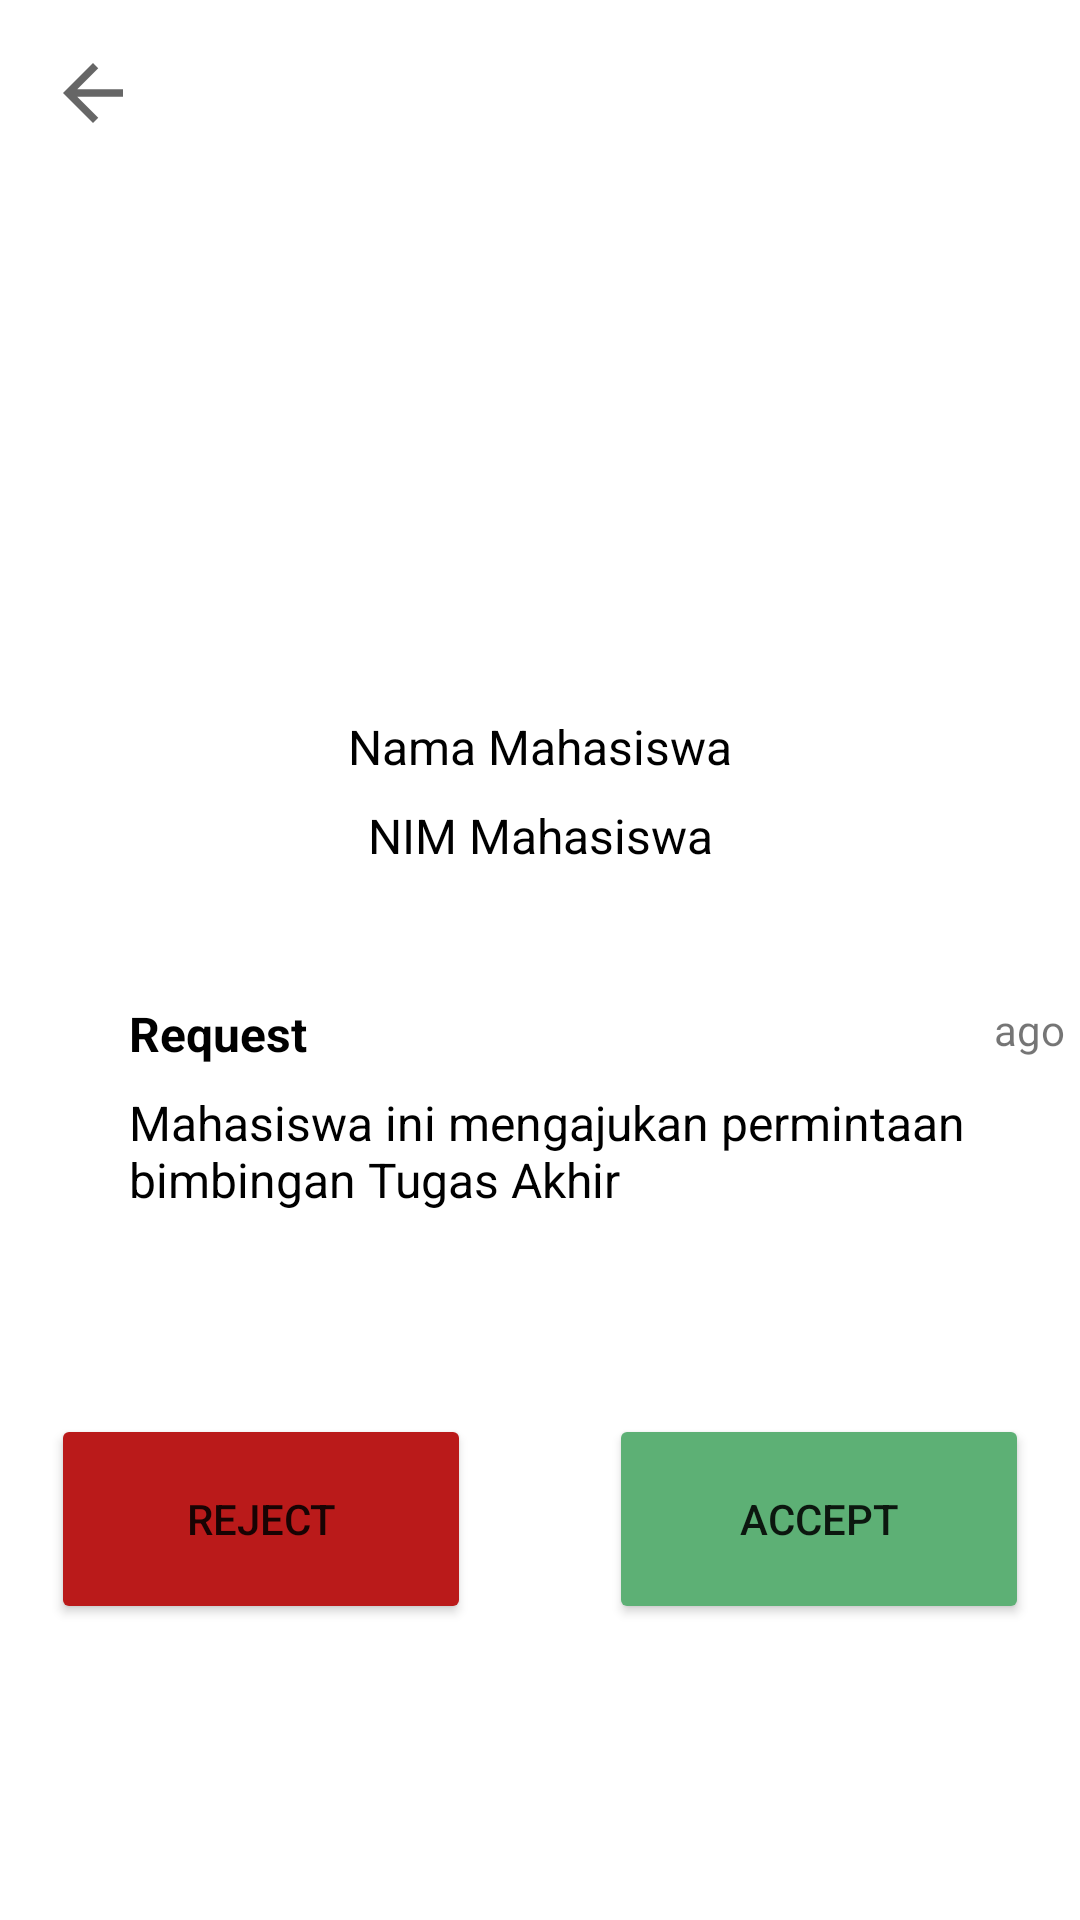

Android layout source for this screen:
<!-- AndroidManifest.xml: application theme Theme.MobileTAB12 -->
<!-- res/layout/activity_persetujuan_tugas_akhir.xml -->
<?xml version="1.0" encoding="utf-8"?>
<androidx.constraintlayout.widget.ConstraintLayout xmlns:android="http://schemas.android.com/apk/res/android"
    xmlns:app="http://schemas.android.com/apk/res-auto"
    xmlns:tools="http://schemas.android.com/tools"
    android:layout_width="match_parent"
    android:layout_height="match_parent"
    tools:context=".PersetujuanTugasAkhirActivity">

    <ImageView
        android:id="@+id/arrowBack2"
        android:layout_width="30dp"
        android:layout_height="30dp"
        android:layout_marginStart="16dp"
        android:layout_marginTop="16dp"
        android:onClick="buttonBackButuhPersetujuan"
        app:layout_constraintStart_toStartOf="parent"
        app:layout_constraintTop_toTopOf="parent"
        app:srcCompat="?attr/homeAsUpIndicator" />

    <ImageView
        android:id="@+id/imageMahasiswa3"
        android:layout_width="130dp"
        android:layout_height="130dp"
        android:layout_marginTop="88dp"
        app:layout_constraintEnd_toEndOf="parent"
        app:layout_constraintStart_toStartOf="parent"
        app:layout_constraintTop_toTopOf="parent"
        app:srcCompat="@drawable/default_profile" />

    <TextView
        android:id="@+id/namaMahasiswa3"
        android:layout_width="wrap_content"
        android:layout_height="wrap_content"
        android:layout_marginTop="20dp"
        android:text="@string/nama_mahasiswa"
        android:textColor="#000000"
        android:textSize="16sp"
        app:layout_constraintEnd_toEndOf="@+id/imageMahasiswa3"
        app:layout_constraintStart_toStartOf="@+id/imageMahasiswa3"
        app:layout_constraintTop_toBottomOf="@+id/imageMahasiswa3" />

    <TextView
        android:id="@+id/nimMahasiswa3"
        android:layout_width="wrap_content"
        android:layout_height="wrap_content"
        android:layout_marginTop="8dp"
        android:text="@string/nim_mahasiswa"
        android:textColor="#000000"
        android:textSize="16sp"
        app:layout_constraintEnd_toEndOf="@+id/namaMahasiswa3"
        app:layout_constraintStart_toStartOf="@+id/namaMahasiswa3"
        app:layout_constraintTop_toBottomOf="@+id/namaMahasiswa3" />

    <TextView
        android:id="@+id/rectangleRequest"
        android:layout_width="366dp"
        android:layout_height="90dp"
        android:layout_marginTop="32dp"
        android:background="@color/white"
        app:layout_constraintEnd_toEndOf="parent"
        app:layout_constraintStart_toStartOf="parent"
        app:layout_constraintTop_toBottomOf="@+id/nimMahasiswa3" />

    <TextView
        android:id="@+id/request"
        android:layout_width="wrap_content"
        android:layout_height="wrap_content"
        android:layout_marginStart="8dp"
        android:text="@string/request"
        android:textColor="#000000"
        android:textSize="16sp"
        android:textStyle="bold"
        app:layout_constraintBottom_toBottomOf="@+id/imageRequest"
        app:layout_constraintStart_toEndOf="@+id/imageRequest"
        app:layout_constraintTop_toTopOf="@+id/imageRequest" />

    <ImageView
        android:id="@+id/imageRequest"
        android:layout_width="30dp"
        android:layout_height="30dp"
        android:layout_marginStart="8dp"
        android:layout_marginTop="8dp"
        app:layout_constraintStart_toStartOf="@+id/rectangleRequest"
        app:layout_constraintTop_toTopOf="@+id/rectangleRequest"
        app:srcCompat="@drawable/ic_baseline_error_outline_24" />

    <TextView
        android:id="@+id/requestDetail"
        android:layout_width="314dp"
        android:layout_height="wrap_content"
        android:layout_marginTop="8dp"
        android:text="@string/request_detail"
        android:textColor="#000000"
        android:textSize="16sp"
        app:layout_constraintStart_toStartOf="@+id/request"
        app:layout_constraintTop_toBottomOf="@+id/request" />

    <TextView
        android:id="@+id/timeSince"
        android:layout_width="wrap_content"
        android:layout_height="wrap_content"
        android:layout_marginEnd="8dp"
        android:text="@string/time_since"
        app:layout_constraintEnd_toEndOf="@+id/rectangleRequest"
        app:layout_constraintTop_toTopOf="@+id/request" />

    <Button
        android:id="@+id/buttonAccept"
        android:layout_width="140dp"
        android:layout_height="70dp"
        android:layout_marginTop="60dp"
        android:layout_marginEnd="20dp"
        android:backgroundTint="#5DB075"
        android:text="@string/accept"
        android:onClick="buttonsetuju"
        app:layout_constraintEnd_toEndOf="@+id/rectangleRequest"
        app:layout_constraintTop_toBottomOf="@+id/rectangleRequest" />

    <Button
        android:id="@+id/buttonReject"
        android:layout_width="140dp"
        android:layout_height="70dp"
        android:layout_marginStart="20dp"
        android:backgroundTint="#BA1A1A"
        android:text="@string/reject"
        android:onClick="buttontolak"
        app:layout_constraintStart_toStartOf="@+id/rectangleRequest"
        app:layout_constraintTop_toTopOf="@+id/buttonAccept" />

</androidx.constraintlayout.widget.ConstraintLayout>
<!-- resources referenced by this layout -->
<resources>
  <color name="white">#FFFFFFFF</color>
  <string name="accept">Accept</string>
  <string name="nama_mahasiswa">Nama Mahasiswa</string>
  <string name="nim_mahasiswa">NIM Mahasiswa</string>
  <string name="reject">Reject</string>
  <string name="request">Request</string>
  <string name="request_detail">Mahasiswa ini mengajukan permintaan bimbingan Tugas Akhir</string>
  <string name="time_since">ago</string>
  <style name="Theme.MobileTAB12" parent="Theme.MaterialComponents.DayNight.NoActionBar">
          
          <item name="colorPrimary">@color/purple_500</item>
          <item name="colorPrimaryVariant">@color/purple_700</item>
          <item name="colorOnPrimary">@color/white</item>
          
          <item name="colorSecondary">@color/teal_200</item>
          <item name="colorSecondaryVariant">@color/teal_700</item>
          <item name="colorOnSecondary">@color/black</item>
          
          <item name="android:statusBarColor" tools:targetApi="l">?attr/colorPrimaryVariant</item>
          
      </style>
  <color name="purple_500">#FF6200EE</color>
  <color name="purple_700">#FF3700B3</color>
  <color name="teal_200">#FF03DAC5</color>
  <color name="teal_700">#FF018786</color>
  <color name="black">#FF000000</color>
</resources>
